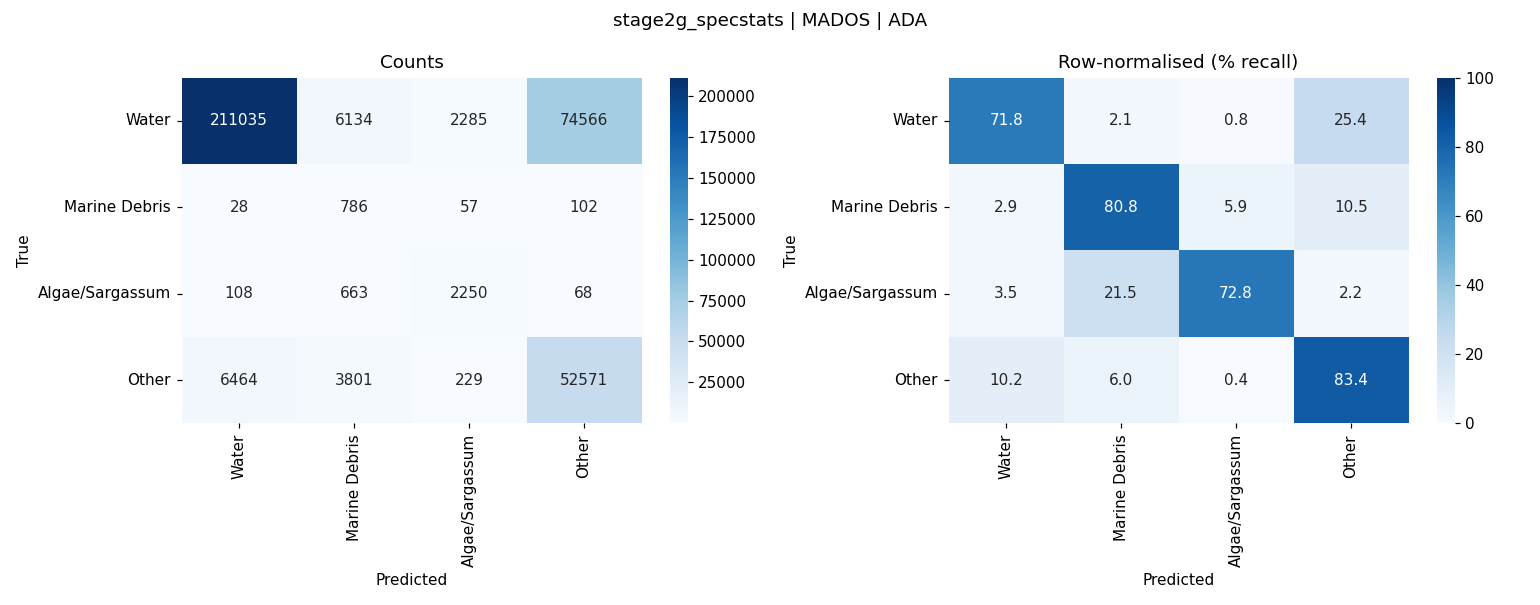

The file beside this chart, header and first rows:
, Water, Marine Debris, Algae/Sargassum, Other
Water, 211035, 6134, 2285, 74566
Marine Debris, 28, 786, 57, 102
Algae/Sargassum, 108, 663, 2250, 68
Other, 6464, 3801, 229, 52571
